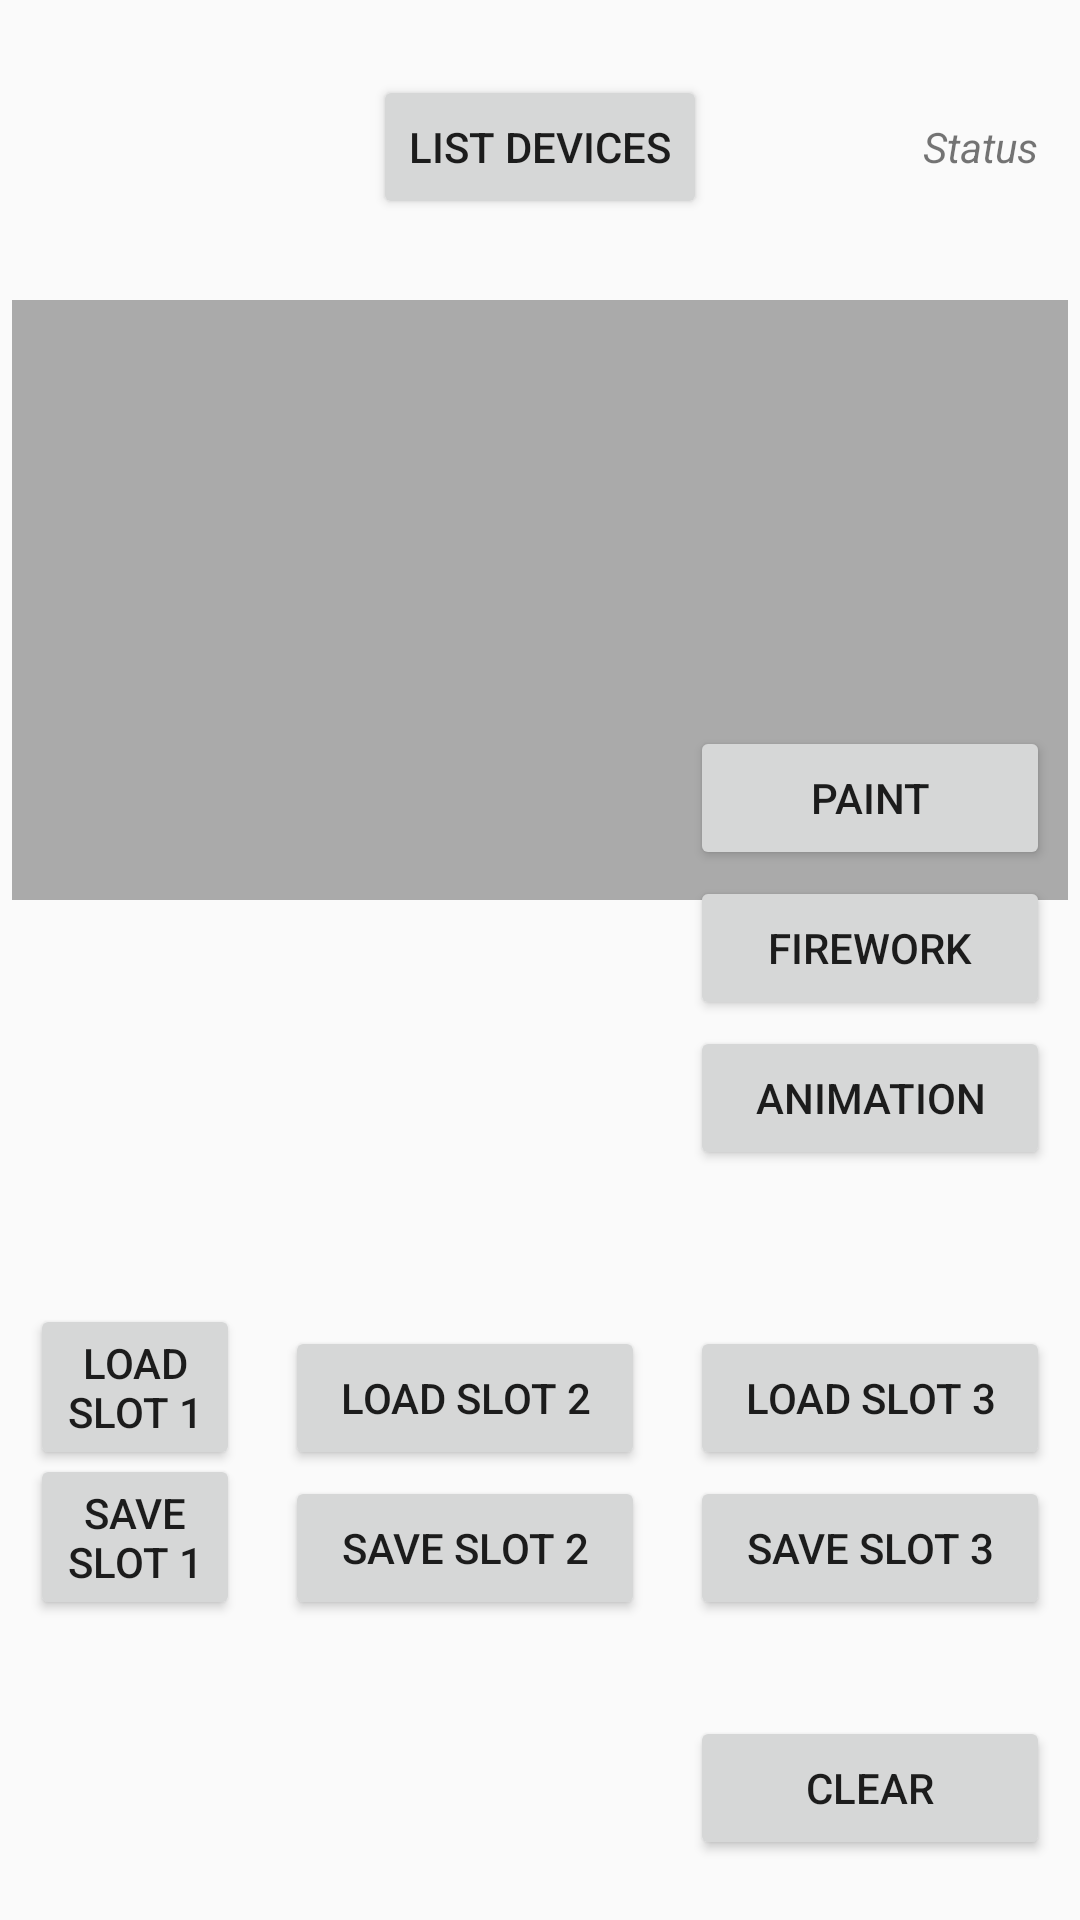

Write the Android layout XML for this screen, with the resource values it uses.
<!-- AndroidManifest.xml: application theme Theme.ProiectLicenta -->
<!-- res/layout/activity_main.xml -->
<?xml version="1.0" encoding="utf-8"?>
<RelativeLayout xmlns:android="http://schemas.android.com/apk/res/android"
    xmlns:app="http://schemas.android.com/apk/res-auto"
    xmlns:tools="http://schemas.android.com/tools"
    android:layout_width="match_parent"
    android:layout_height="match_parent"
    tools:context=".MainActivity">


    <ListView
        android:id="@+id/listview"
        android:layout_width="match_parent"
        android:layout_height="200dp"
        android:layout_alignParentStart="true"
        android:layout_alignParentEnd="true"
        android:layout_marginStart="4dp"
        android:layout_marginTop="100dp"
        android:layout_marginEnd="4dp"
        android:background="@android:color/darker_gray" />

    <Button
        android:id="@+id/listDevices"
        android:layout_width="wrap_content"
        android:layout_height="wrap_content"
        android:layout_centerHorizontal="true"
        android:layout_marginTop="25dp"
        android:layout_marginBottom="25dp"
        android:text="List Devices" />

    <TextView
        android:id="@+id/status"
        android:layout_width="wrap_content"
        android:layout_height="wrap_content"
        android:layout_alignBaseline="@+id/listDevices"
        android:layout_alignBottom="@+id/listDevices"
        android:layout_alignParentEnd="true"
        android:layout_marginEnd="14dp"
        android:text="Status"
        android:textSize="14sp"
        android:textStyle="italic" />

    <Button
        android:id="@+id/Paint"
        android:layout_width="120dp"
        android:layout_height="wrap_content"
        android:layout_alignParentEnd="true"
        android:layout_alignParentBottom="true"
        android:layout_centerVertical="true"
        android:layout_marginEnd="10dp"
        android:layout_marginBottom="350dp"
        android:text="Paint" />

    <Button
        android:id="@+id/firework"
        android:layout_width="120dp"
        android:layout_height="wrap_content"
        android:layout_alignParentEnd="true"
        android:layout_alignParentBottom="true"
        android:layout_centerVertical="true"
        android:layout_marginEnd="10dp"
        android:layout_marginBottom="300dp"
        android:text="Firework" />

    <Button
        android:id="@+id/Slideshow"
        android:layout_width="120dp"
        android:layout_height="wrap_content"
        android:layout_alignParentEnd="true"
        android:layout_alignParentBottom="true"
        android:layout_centerVertical="true"
        android:layout_marginEnd="10dp"
        android:layout_marginBottom="250dp"
        android:text="Animation" />

    <Button
        android:id="@+id/clear"
        android:layout_width="120dp"
        android:layout_height="wrap_content"
        android:layout_alignParentEnd="true"
        android:layout_alignParentBottom="true"
        android:layout_centerVertical="true"
        android:layout_marginEnd="10dp"
        android:layout_marginBottom="20dp"
        android:text="Clear" />

    <Button
        android:id="@+id/save1"
        android:layout_width="120dp"
        android:layout_height="wrap_content"
        android:layout_alignParentEnd="true"
        android:layout_alignParentBottom="true"
        android:layout_centerVertical="true"
        android:layout_marginEnd="280dp"
        android:layout_marginBottom="100dp"
        android:layout_marginStart="10dp"
        android:text="Save slot 1" />

    <Button
        android:id="@+id/load1"
        android:layout_width="120dp"
        android:layout_height="wrap_content"
        android:layout_alignParentEnd="true"
        android:layout_alignParentBottom="true"
        android:layout_centerVertical="true"
        android:layout_marginStart="10dp"
        android:layout_marginEnd="280dp"
        android:layout_marginBottom="150dp"
        android:text="Load slot 1" />

    <Button
        android:id="@+id/save2"
        android:layout_width="120dp"
        android:layout_height="wrap_content"
        android:layout_alignParentEnd="true"
        android:layout_alignParentBottom="true"
        android:layout_centerVertical="true"
        android:layout_marginStart="275dp"
        android:layout_marginEnd="145dp"
        android:layout_marginBottom="100dp"
        android:text="Save slot 2" />

    <Button
        android:id="@+id/load2"
        android:layout_width="120dp"
        android:layout_height="wrap_content"
        android:layout_alignParentEnd="true"
        android:layout_alignParentBottom="true"
        android:layout_centerVertical="true"
        android:layout_marginStart="275dp"
        android:layout_marginEnd="145dp"
        android:layout_marginBottom="150dp"
        android:text="Load slot 2" />

    <Button
        android:id="@+id/save3"
        android:layout_width="120dp"
        android:layout_height="wrap_content"
        android:layout_alignParentEnd="true"
        android:layout_alignParentBottom="true"
        android:layout_centerVertical="true"
        android:layout_marginEnd="10dp"
        android:layout_marginBottom="100dp"
        android:layout_marginStart="170dp"
        android:text="Save slot 3" />

    <Button
        android:id="@+id/load3"
        android:layout_width="120dp"
        android:layout_height="wrap_content"
        android:layout_alignParentEnd="true"
        android:layout_alignParentBottom="true"
        android:layout_centerVertical="true"
        android:layout_marginStart="170dp"
        android:layout_marginEnd="10dp"
        android:layout_marginBottom="150dp"
        android:text="Load slot 3" />

</RelativeLayout>
<!-- resources referenced by this layout -->
<resources>
  <style name="Theme.ProiectLicenta" parent="Theme.AppCompat.Light.DarkActionBar">
          
          <item name="colorPrimary">@color/purple_500</item>
          <item name="colorPrimaryDark">@color/purple_700</item>
          <item name="colorAccent">@color/teal_200</item>
          
      </style>
  <!-- not gathered from this repository: default colours our renderer supplied (Android Studio template values) -->
  <color name="purple_500">#FF6200EE</color>
  <color name="purple_700">#FF3700B3</color>
  <color name="teal_200">#FF03DAC5</color>
</resources>
